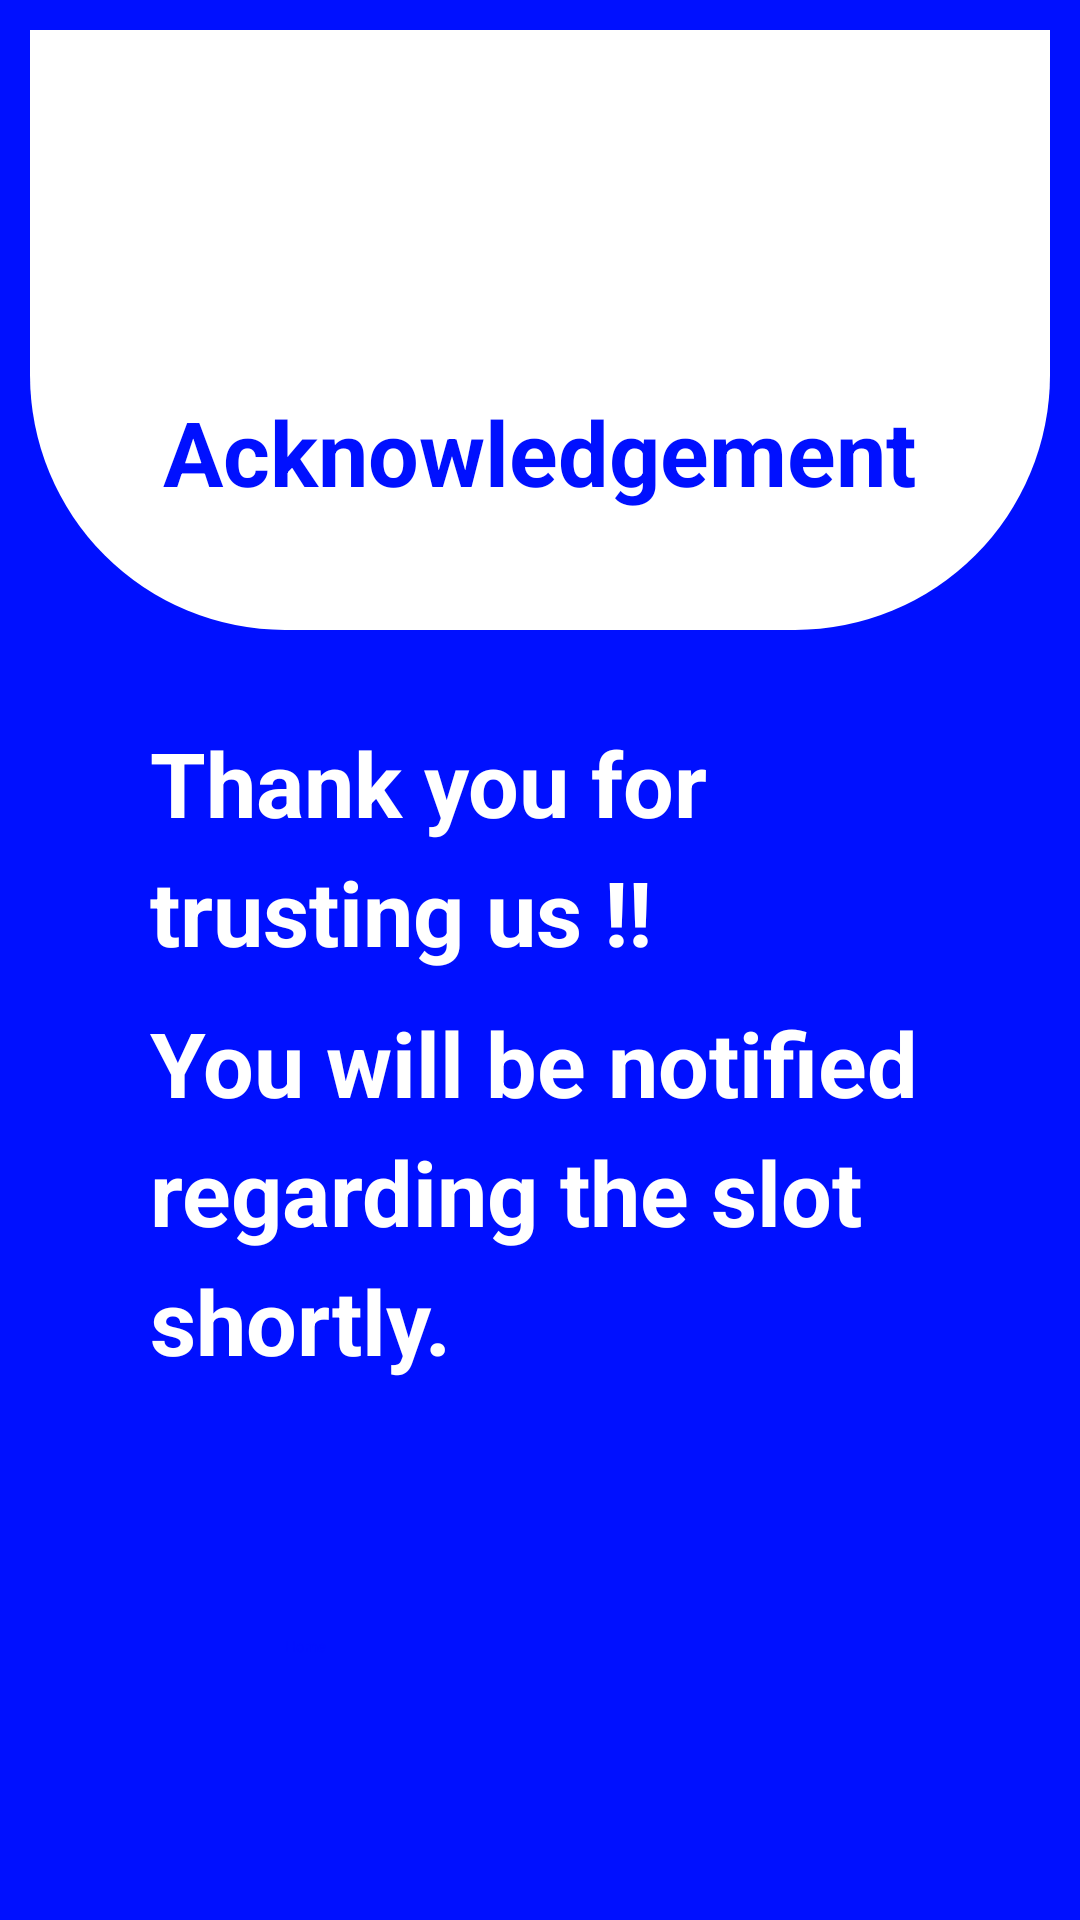

This screen was rendered from an Android layout file. Write that file and the resources it references.
<!-- AndroidManifest.xml: application theme Theme.Homie -->
<!-- res/layout/activity_customer_acknowledgement.xml -->
<?xml version="1.0" encoding="utf-8"?>
<LinearLayout xmlns:android="http://schemas.android.com/apk/res/android"
    xmlns:app="http://schemas.android.com/apk/res-auto"
    xmlns:tools="http://schemas.android.com/tools"
    android:layout_width="match_parent"
    android:layout_height="match_parent"
    android:background="@color/primary"
    android:orientation="vertical"
    android:padding="10dp"
    tools:context=".home.customer_acknowledgement">

    <View
        android:id="@+id/top_view"
        android:layout_width="match_parent"
        android:layout_height="200dp"
        android:background="@xml/bg_light_view" />

    <TextView
        android:layout_width="wrap_content"
        android:layout_height="wrap_content"
        android:layout_gravity="center"
        android:layout_marginTop="-80dp"
        android:text="@string/app_ack"
        android:textColor="@color/primary"
        android:textSize="30sp"
        android:textStyle="bold"
        app:fontFamily="@font/baloo_tammudu" />

    <TextView
        android:layout_width="wrap_content"
        android:layout_height="wrap_content"
        android:layout_gravity="center"
        android:layout_marginStart="40dp"
        android:layout_marginTop="70dp"
        android:layout_marginEnd="40dp"
        android:lineSpacingExtra="8sp"
        android:shadowColor="#8A8585"
        android:singleLine="false"
        android:text="Thank you for trusting us !!"
        android:textColor="@color/white"
        android:textSize="30sp"
        android:textStyle="bold"
        tools:ignore="HardcodedText" />

    <TextView
        android:layout_width="wrap_content"
        android:layout_height="wrap_content"
        android:layout_gravity="center"
        android:layout_marginStart="40dp"
        android:layout_marginTop="10dp"
        android:layout_marginEnd="40dp"
        android:lineSpacingExtra="8sp"
        android:text="You will be notified regarding the slot shortly."
        android:textColor="#FFFFFFFF"
        android:textSize="30sp"
        android:textStyle="bold"
        tools:ignore="HardcodedText" />

    <androidx.appcompat.widget.AppCompatButton
        android:id="@+id/ackLogOut"
        android:layout_width="170dp"
        android:layout_height="55dp"
        android:layout_gravity="center"
        android:layout_marginTop="85dp"
        android:background="@xml/white_button"
        android:text="@string/home"
        android:textColor="@color/primary"

        />


</LinearLayout>
<!-- resources referenced by this layout -->
<resources>
  <color name="primary">#0010FF</color>
  <color name="white">#FFFFFFFF</color>
  <string name="app_ack">Acknowledgement</string>
  <string name="home">Home</string>
</resources>
